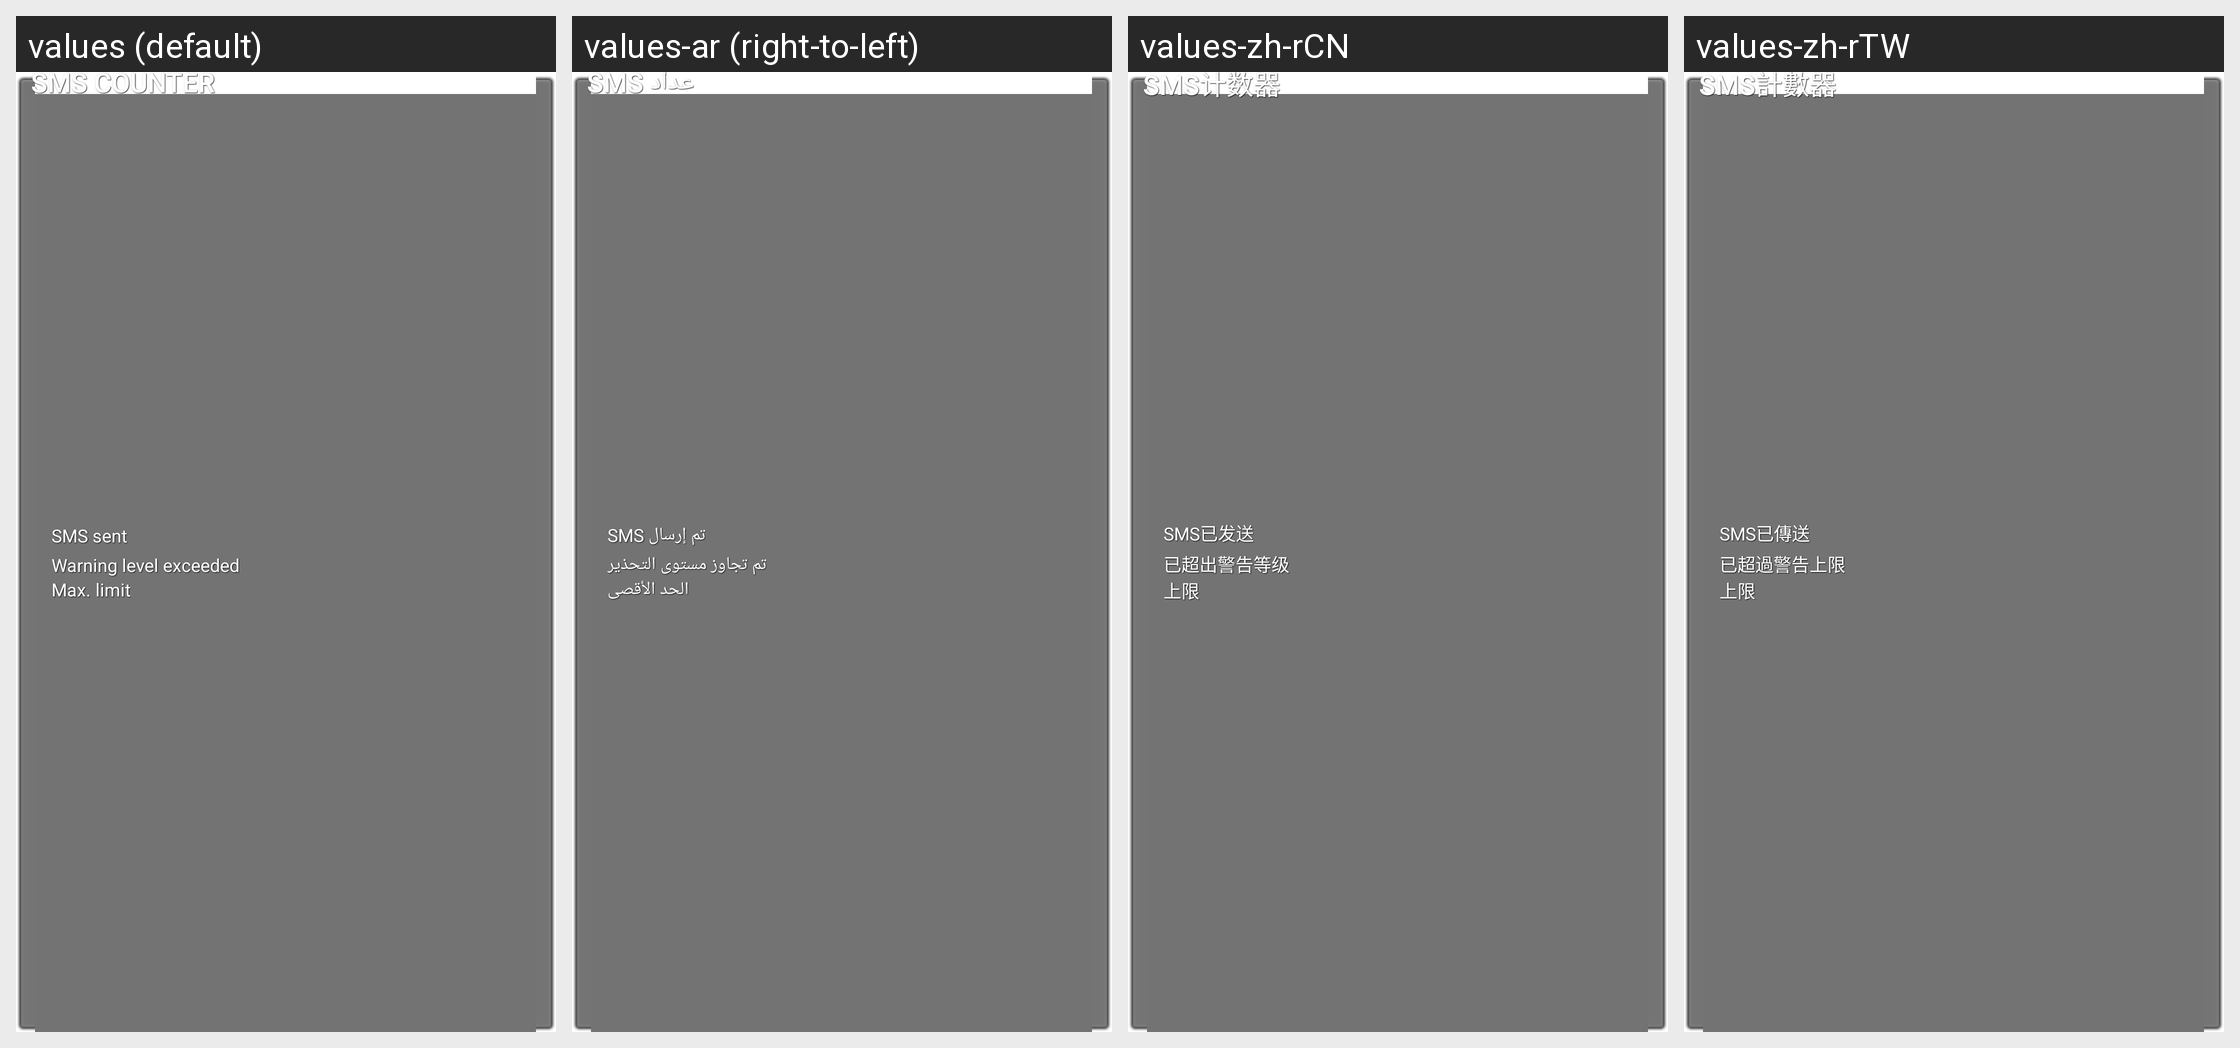

The same Android screen rendered under several of its app's locales, left to right. List the strings drawn on it with the default value and each locale's translation.
Android screen res/layout/sms_counter_appwidget.xml rendered under 4 locales, left to right: values (default), values-ar (right-to-left), values-zh-rCN, values-zh-rTW. Device: Nexus 5 (rendered at 1080×1920; each locale shown at half size, 540×960, under a caption strip naming it); theme Theme.Holo.
Other locales in the repository, not shown: values-bg, values-bn, values-bs, values-ca, values-cs, values-da, values-de, values-el, values-en, values-en-rCA, values-en-rGB, values-en-rUS, values-es, values-es-rCO, values-es-rES, values-es-rMX, values-es-rUS, values-es-rVE, values-et, values-eu, values-fa, values-fi, values-fr, values-fr-rCA, values-gl, values-hi, values-hr, values-hu, values-in, values-is, values-it, values-iw, values-ja, values-jv, values-kk, values-ko, values-lt, values-lv, values-mk, values-ms, values-nb, values-nl, values-pl, values-pt, values-pt-rBR, values-pt-rPT, values-ro, values-ru, values-sk, values-sl, values-sq, values-sr, values-su, values-sv, values-th, values-tl, values-tr, values-uk, values-vi, values-zh-rHK.
Strings drawn on this screen, with the default value and each locale's value (text and hints the layout hard-codes, and strings that could not be matched under every locale, appear in the picture but are not listed):

sms_counter_widget_total_txt
  values: SMS sent
  values-ar: تم إرسال SMS
  values-zh-rCN: SMS已发送
  values-zh-rTW: SMS已傳送

sms_counter_widget_warning_exceed_txt
  values: Warning level exceeded
  values-ar: تم تجاوز مستوى التحذير
  values-zh-rCN: 已超出警告等级
  values-zh-rTW: 已超過警告上限

sms_counter_widget_maximum_txt
  values: Max. limit
  values-ar: الحد الأقصى
  values-zh-rCN: 上限
  values-zh-rTW: 上限

sms_counter_application_name_text
  values: SMS counter
  values-ar: عداد SMS
  values-zh-rCN: SMS计数器
  values-zh-rTW: SMS計數器
